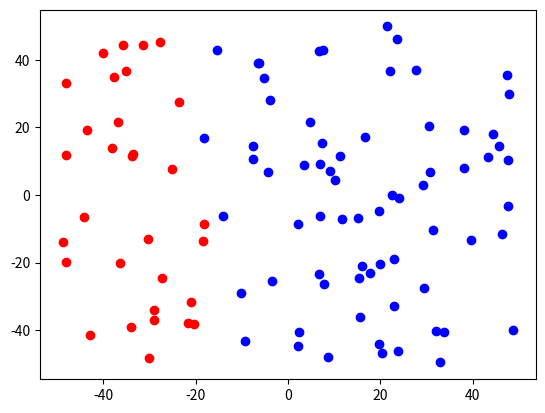

Recreate this plot in Python. (Note: this script raises an exception after producing the figure.)
# -*- coding: utf-8 -*-
"""
PRACTICA 2 - EJ 2
[redacted]
"""
import numpy as np
import matplotlib.pyplot as plt


# Fijamos la semilla
np.random.seed(0)

def simula_unif(N, dim, rango):
	return np.random.uniform(rango[0],rango[1],(N,dim))


def simula_recta(intervalo):
    points = np.random.uniform(intervalo[0], intervalo[1], size=(2, 2))
    x1 = points[0,0]
    x2 = points[1,0]
    y1 = points[0,1]
    y2 = points[1,1]
    # y = a*x + b
    a = (y2-y1)/(x2-x1) # Calculo de la pendiente.
    b = y1 - a*x1       # Calculo del termino independiente.

    return a, b


###############################################################################
###############################################################################
###############################################################################

# EJERCICIO 2.1: ALGORITMO PERCEPTRON


# La funcion np.sign(0) da 0, lo que nos puede dar problemas
def signo(x):
	if x >= 0:
		return 1
	return -1

def f(x, y, a, b):
	return signo(y - a*x - b)


def ajusta_PLA(datos, label, max_iter, vini):
    #CODIGO DEL ESTUDIANTE
	w = np.copy(vini)
	mejora = True
	iteraciones = 0

	# mientras tengamos mejora y estemos por debajo del límite de iteraciones
	while mejora and iteraciones < max_iter:
		mejora = False

		# cada elemento de datos, lo evaluamos y modificamos w si acertamos con la predicción
		for i in range(0, len(datos)):
			valor = signo(w.T.dot(datos[i]))

			if valor != label[i]:
				w = w + label[i] * datos[i]
				mejora = True

		iteraciones += 1

	return w, iteraciones

#CODIGO DEL ESTUDIANTE

intervalo_trabajo = [-50, 50]

puntos_2d = simula_unif(100, 2, intervalo_trabajo)

a, b = simula_recta(intervalo_trabajo)

etiquetas = []
posibles_etiquetas = (1, -1)
colores = {1: 'b', -1: 'r'}

for punto in puntos_2d:
	etiquetas.append(f(punto[0], punto[1], a, b))

for etiqueta in posibles_etiquetas:
	indice = np.where(np.array(etiquetas) == etiqueta)

	plt.scatter(puntos_2d[indice, 0], puntos_2d[indice, 1], c=colores[etiqueta], label="{}".format(etiqueta))



# le metemos unos al principio para que concuerde
puntos_2d = np.c_[np.ones((puntos_2d.shape[0], 1), dtype=np.float64), puntos_2d]

w_0 = np.zeros(3)

# no queremos tener limite de iteraciones, las ponemos a infinito
w, iteraciones = ajusta_PLA(puntos_2d, etiquetas, np.Inf, w_0)

plt.plot(intervalo_trabajo, [a*intervalo_trabajo[0] + b, a*intervalo_trabajo[1] + b], 'k-', label='Recta con la que etiquetamos')

# obtenemos 0 = w_0 + w_1 * x1 + w_2 * x_2

# x_2 = (-w_0 - w_1 * x_1 )/ w_2


plt.plot(intervalo_trabajo, [ (-w[0]-w[1]*intervalo_trabajo[0])/w[2], (-w[0]-w[1]*intervalo_trabajo[1])/w[2]], 'y-', label='Recta obtenida con PLA')


plt.title("Nube de 100 puntos bidimensionales en el intervalo {} {}, etiquetados segun una recta".format(intervalo_trabajo[0], intervalo_trabajo[1]))
plt.legend()
plt.xlim(intervalo_trabajo)
plt.ylim(intervalo_trabajo)
plt.xlabel("Valor x de los puntos obtenidos")
plt.ylabel("Valor y de los puntos obtenidos")

plt.show()

print("W obtenida: " + str(w) + "\n Iteraciones: " + str(iteraciones))

input("\n--- Pulsar tecla para continuar ---\n")



# Random initializations
iterations = []
for i in range(0,10):
	w_0 = simula_unif(3, 1, [0, 1]).reshape(1, -1)[0]
	w, iteraciones = ajusta_PLA(puntos_2d, etiquetas, np.Inf, w_0)
	iterations.append(iteraciones)

print('Valor medio de iteraciones necesario para converger con 10 w_0 aleatorios entre [0, 1]: {}'.format(np.mean(np.asarray(iterations))))

input("\n--- Pulsar tecla para continuar ---\n")

# Ahora con los datos del ejercicio 1.2.b

#CODIGO DEL ESTUDIANTE

plt.clf()

indices_positivos = np.where(np.array(etiquetas) == 1)
indices_positivos = indices_positivos[0]

indices_negativos = np.where(np.array(etiquetas) == -1)
indices_negativos = indices_negativos[0]


# aplicamos el ruido a los positivos
num_a_aplicar = len(indices_positivos) * 0.1
num_a_aplicar = int(round(num_a_aplicar))
indices = np.random.choice(indices_positivos, num_a_aplicar, replace=False)

for i in indices:
	etiquetas[i] = -etiquetas[i]

# aplicamos el ruido a los negativos
num_a_aplicar = len(indices_negativos) * 0.1
num_a_aplicar = int(round(num_a_aplicar))
indices = np.random.choice(indices_negativos, num_a_aplicar, replace=False)

for i in indices:
	etiquetas[i] = -etiquetas[i]


w_0 = np.zeros(3)

# tenemos ruido, si no poneos límite cicla infinito
w, iteraciones = ajusta_PLA(puntos_2d, etiquetas, 10000, w_0)

plt.plot(intervalo_trabajo, [a*intervalo_trabajo[0] + b, a*intervalo_trabajo[1] + b], 'k-', label='Recta con la que etiquetamos')

# obtenemos 0 = w_0 + w_1 * x1 + w_2 * x_2

# x_2 = (-w_0 - w_1 * x_1 )/ w_2


plt.plot(intervalo_trabajo, [ (-w[0]-w[1]*intervalo_trabajo[0])/w[2], (-w[0]-w[1]*intervalo_trabajo[1])/w[2]], 'y-', label='Recta obtenida con PLA')


for etiqueta in posibles_etiquetas:
	indice = np.where(np.array(etiquetas) == etiqueta)
	# ahora no es 0 y 1, si no 1 y 2, porque le he metido un primer 1 para usar w en el perceptron
	plt.scatter(puntos_2d[indice, 1], puntos_2d[indice, 2], c=colores[etiqueta], label="{}".format(etiqueta))



plt.title("Nube de 100 puntos bidimensionales en el intervalo {} {}, etiquetados segun una recta".format(intervalo_trabajo[0], intervalo_trabajo[1]))
plt.legend()
plt.xlim(intervalo_trabajo)
plt.ylim(intervalo_trabajo)
plt.xlabel("Valor x de los puntos obtenidos")
plt.ylabel("Valor y de los puntos obtenidos")

plt.show()

print("W obtenida: " + str(w) + "\n Iteraciones: " + str(iteraciones))

input("\n--- Pulsar tecla para continuar ---\n")



# Random initializations
iterations = []
for i in range(0,10):
	w_0 = simula_unif(3, 1, [0, 1]).reshape(1, -1)[0]
	w, iteraciones = ajusta_PLA(puntos_2d, etiquetas, 10000, w_0)
	iterations.append(iteraciones)
    #CODIGO DEL ESTUDIANTE

print('Valor medio de iteraciones necesario para converger (no converge, es el máximo de iteraciones): {}'.format(np.mean(np.asarray(iterations))))


input("\n--- Pulsar tecla para continuar ---\n")


###############################################################################
###############################################################################
###############################################################################

# EJERCICIO 3: REGRESIÓN LOGÍSTICA CON STOCHASTIC GRADIENT DESCENT

def error_erm(x, y, w):

	num_elementos = x.shape[1]

	error = np.float64(0.0)

	for i in range(num_elementos):
		error += np.log(1 + np.e**(-y[i]*w.T.dot(x[i])))

	error = error/num_elementos

	return error

def grad(x, y, w):

	return -(y * x)/(1 + np.exp(y * w.T.dot(x)))



def sgdRL(x, y, tasa_aprendizaje, error_permitido = 0.01):
    #
	# diapositiva 17, jussto antes del metodo de newton

	# el tamaño de w será dependiendo del numero de elementos de x
	w = np.zeros((x.shape[1],), np.float64)
	w_ant = w.copy()

	acabar = False

	epocas = 0


	# en este caso solo tenemos de condicion las iteraciones
	while not acabar:

		# aplicamos una permutacion aleatoria a los indices del minibatch
		indices_minibatch = np.random.choice(x.shape[0], x.shape[0], replace=False)

		# tamaños de minibatch = 1
		for i in indices_minibatch:
			w = w - tasa_aprendizaje * grad(x[i], y[i], w)

		epocas += 1
		dist = np.linalg.norm(w_ant - w)

		if dist < error_permitido:
			acabar = True

		w_ant = w.copy()


	return w, epocas


#CODIGO DEL ESTUDIANTE

intervalo_trabajo = [0, 2]

x = simula_unif(100, 2, intervalo_trabajo)


# escogemos dos puntos y hacemos que la recta pase por estos
puntos_recta = np.random.choice(x.shape[0], 2, replace=False)

# ecuacio nde una recta: m = y_2 - y_1 / x_2 - x_1

a = (x[puntos_recta[1]][1] - x[puntos_recta[0]][1]) / (x[puntos_recta[1]][0] - x[puntos_recta[0]][0])

# y = ax + b

b = x[puntos_recta[0]][1] - (a*x[puntos_recta[0]][0])

etiquetas = []

posibles_etiquetas = (1, -1)
colores = {1: 'b', -1: 'r'}

for punto in x:
	etiquetas.append(f(punto[0], punto[1], a, b))

for etiqueta in posibles_etiquetas:
	indice = np.where(np.array(etiquetas) == etiqueta)

	plt.scatter(x[indice, 0], x[indice, 1], c=colores[etiqueta], label="{}".format(etiqueta))



# y = a*x + b

plt.plot(intervalo_trabajo, [a*intervalo_trabajo[0] + b, a*intervalo_trabajo[1] + b], 'k-', label='Recta obtenida aleatoriamente')


plt.title("Nube de 100 puntos bidimensionales en el intervalo {} {}, etiquetados segun una recta".format(intervalo_trabajo[0], intervalo_trabajo[1]))
plt.legend()
plt.xlim(intervalo_trabajo)
plt.ylim(intervalo_trabajo)
plt.xlabel("Valor x de los puntos obtenidos")
plt.ylabel("Valor y de los puntos obtenidos")

plt.show()

input("\n--- Pulsar tecla para continuar ---\n")

etiquetas = np.array(etiquetas)
x = np.c_[np.ones((x.shape[0], 1), dtype=np.float64), x]


w, epocas = sgdRL(x, etiquetas, 0.01, 0.01)


posibles_etiquetas = (1, -1)
colores = {1: 'b', -1: 'r'}

plt.plot(intervalo_trabajo, [ (-w[0]-w[1]*intervalo_trabajo[0])/w[2], (-w[0]-w[1]*intervalo_trabajo[1])/w[2]], 'y-', label='Recta obtenida con sgdRL')


plt.plot(intervalo_trabajo, [a*intervalo_trabajo[0] + b, a*intervalo_trabajo[1] + b], 'k-', label='Recta obtenida aleatoriamente')


for etiqueta in posibles_etiquetas:
	indice = np.where(np.array(etiquetas) == etiqueta)
	# ahora no es 0 y 1, si no 1 y 2, porque le he metido un primer 1 para usar w en el perceptron
	plt.scatter(x[indice, 1], x[indice, 2], c=colores[etiqueta], label="{}".format(etiqueta))



plt.title("Nube de 100 puntos bidimensionales en el intervalo {} {}, etiquetados segun una recta".format(intervalo_trabajo[0], intervalo_trabajo[1]))
plt.legend()
plt.xlim(intervalo_trabajo)
plt.ylim(intervalo_trabajo)
plt.xlabel("Valor x de los puntos obtenidos")
plt.ylabel("Valor y de los puntos obtenidos")

plt.show()



print("W obtenida: " + str(w) + "\n Épocas: " + str(iteraciones))
print("Error obtenido dentro de la muestra (Ein): " + str(error_erm(x, etiquetas, w)))


input("\n--- Pulsar tecla para continuar ---\n")



# Usar la muestra de datos etiquetada para encontrar nuestra solución g y estimar Eout
# usando para ello un número suficientemente grande de nuevas muestras (>999).


#CODIGO DEL ESTUDIANTE
x_test = simula_unif(1000, 2, intervalo_trabajo)

etiquetas = []

posibles_etiquetas = (1, -1)
colores = {1: 'b', -1: 'r'}

for punto in x_test:
	etiquetas.append(f(punto[0], punto[1], a, b))


etiquetas = np.array(etiquetas)
x_test = np.c_[np.ones((x_test.shape[0], 1), dtype=np.float64), x_test]


posibles_etiquetas = (1, -1)
colores = {1: 'b', -1: 'r'}

plt.plot(intervalo_trabajo, [ (-w[0]-w[1]*intervalo_trabajo[0])/w[2], (-w[0]-w[1]*intervalo_trabajo[1])/w[2]], 'y-', label='Recta obtenida con sgdRL')


plt.plot(intervalo_trabajo, [a*intervalo_trabajo[0] + b, a*intervalo_trabajo[1] + b], 'k-', label='Recta obtenida aleatoriamente')


for etiqueta in posibles_etiquetas:
	indice = np.where(np.array(etiquetas) == etiqueta)
	# ahora no es 0 y 1, si no 1 y 2, porque le he metido un primer 1 para usar w en el perceptron
	plt.scatter(x_test[indice, 1], x_test[indice, 2], c=colores[etiqueta], label="{}".format(etiqueta))



plt.title("Nube de 1000 puntos bidimensionales en el intervalo {} {}, etiquetados segun una recta".format(intervalo_trabajo[0], intervalo_trabajo[1]))
plt.legend()
plt.xlim(intervalo_trabajo)
plt.ylim(intervalo_trabajo)
plt.xlabel("Valor x de los puntos obtenidos")
plt.ylabel("Valor y de los puntos obtenidos")

plt.show()

input("\n--- Pulsar tecla para continuar ---\n")


print("Error obtenido fuera de la muestra (Eout): " + str(error_erm(x_test, etiquetas, w)))


input("\n--- Pulsar tecla para continuar ---\n")
